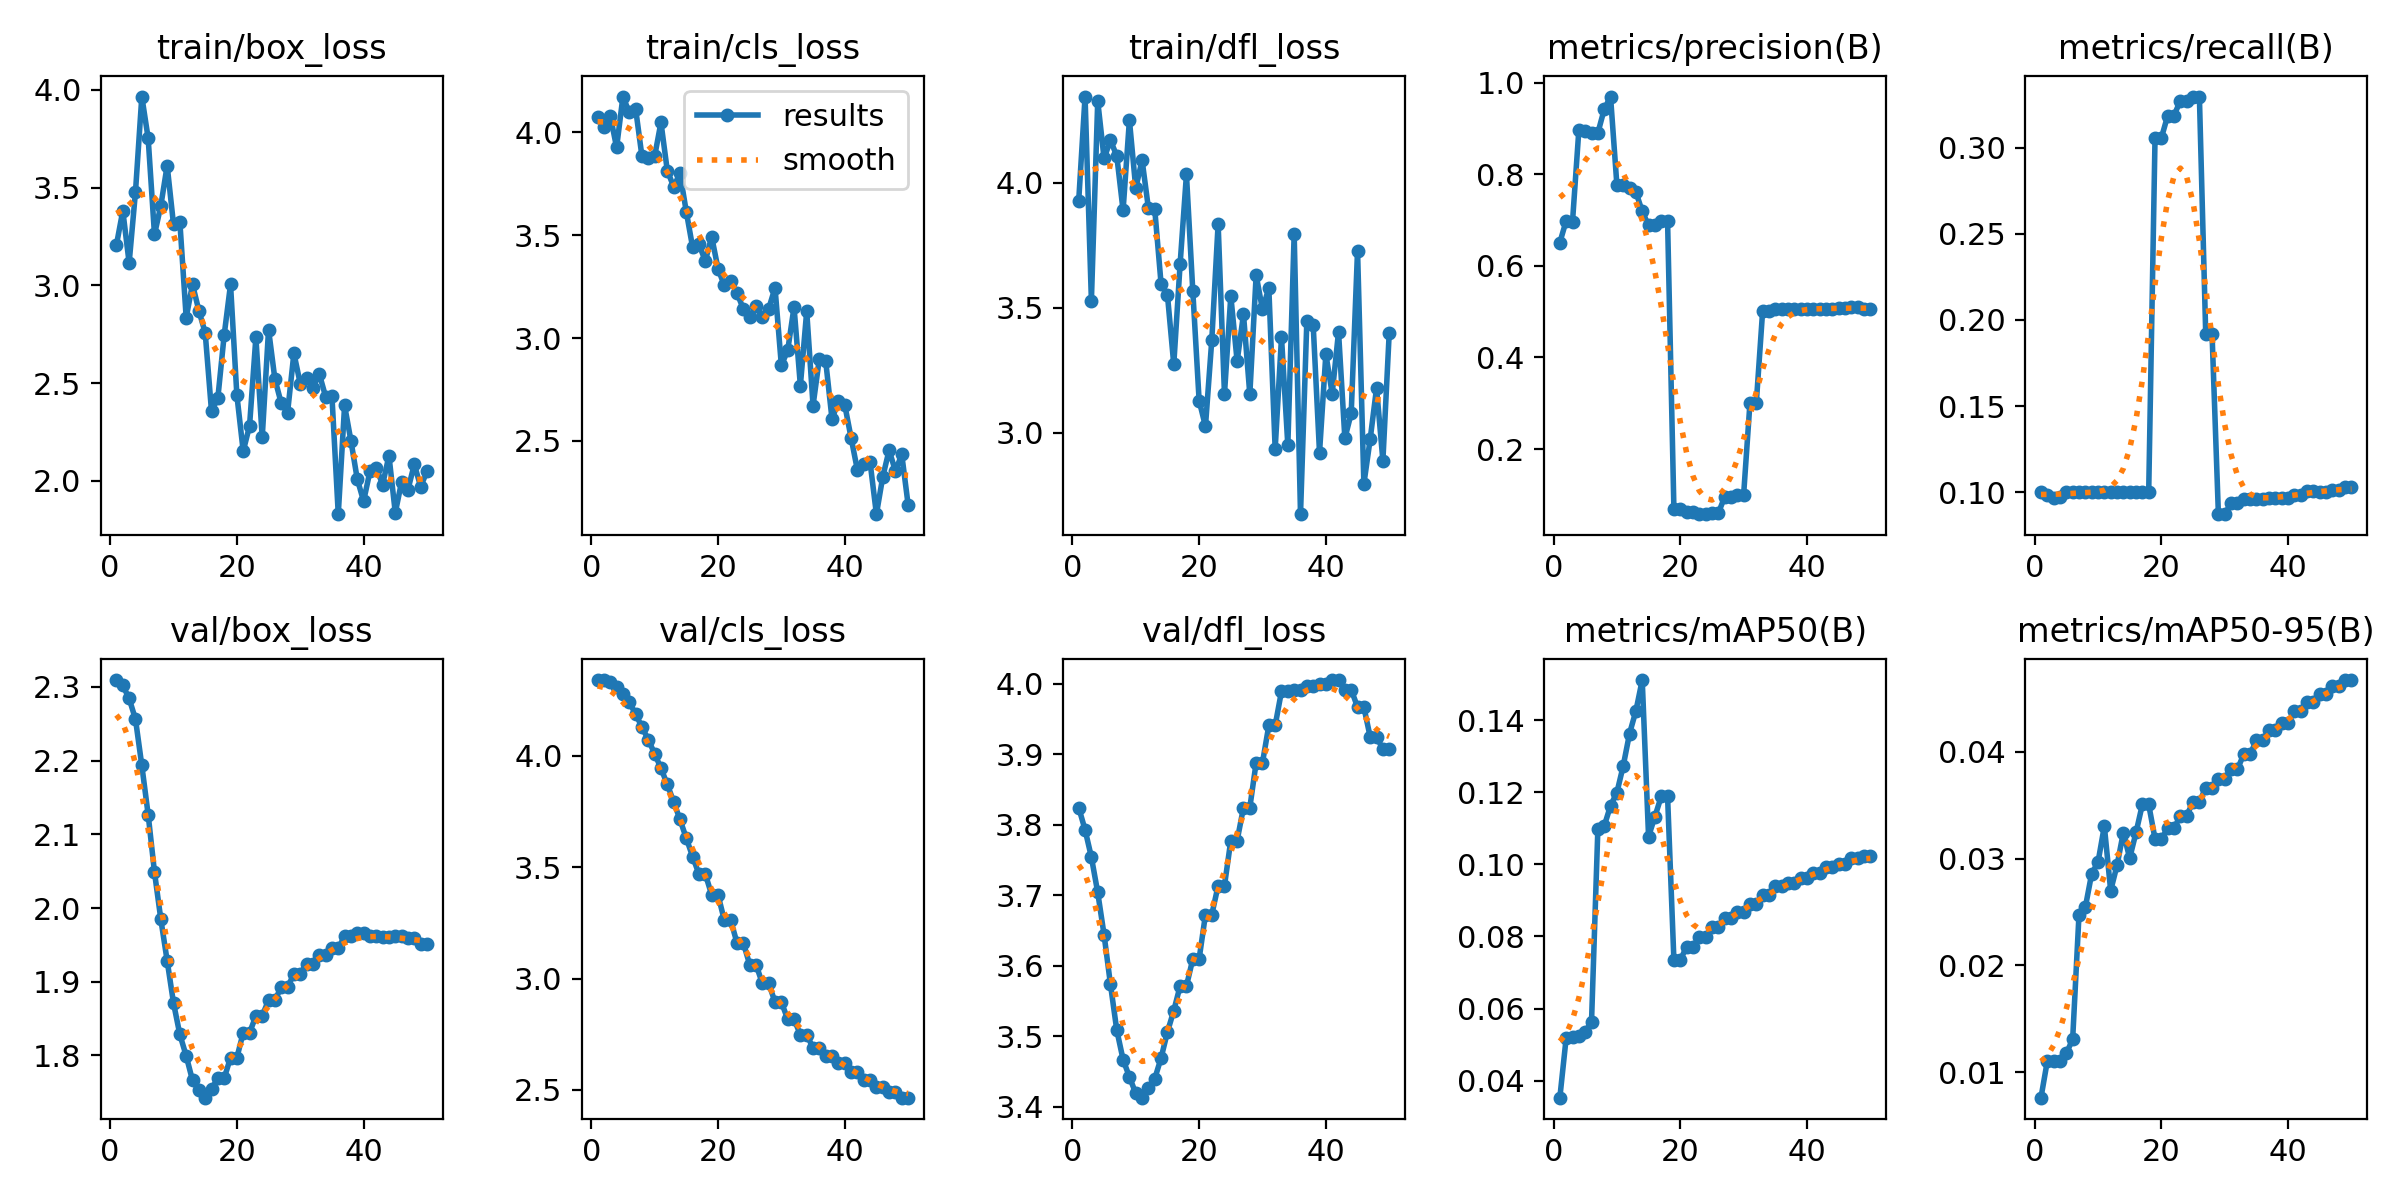

Values plotted in this chart, from the file beside it:
epoch, time, train/box_loss, train/cls_loss, train/dfl_loss, metrics/precision(B), metrics/recall(B), metrics/mAP50(B), metrics/mAP50-95(B), val/box_loss, val/cls_loss, val/dfl_loss, lr/pg0, lr/pg1, lr/pg2
1, 18.97, 3.207, 4.076, 3.929, 0.6512, 0.1, 0.03528, 0.00763, 2.309, 4.34, 3.824, 0, 0, 0
2, 36.87, 3.381, 4.027, 4.345, 0.6986, 0.09865, 0.0519, 0.01105, 2.302, 4.341, 3.793, 9.802e-06, 9.802e-06, 9.802e-06
3, 55.43, 3.115, 4.082, 3.529, 0.6969, 0.09689, 0.05216, 0.01104, 2.284, 4.332, 3.754, 1.9208e-05, 1.9208e-05, 1.9208e-05
4, 77.82, 3.477, 3.927, 4.327, 0.8971, 0.09712, 0.05246, 0.0111, 2.256, 4.308, 3.704, 2.8218e-05, 2.8218e-05, 2.8218e-05
5, 100.2, 3.965, 4.175, 4.098, 0.8943, 0.1, 0.05359, 0.01177, 2.193, 4.279, 3.644, 3.6832e-05, 3.6832e-05, 3.6832e-05
6, 122.4, 3.752, 4.097, 4.17, 0.8899, 0.1, 0.05637, 0.0131, 2.127, 4.241, 3.574, 4.505e-05, 4.505e-05, 4.505e-05
7, 144.6, 3.26, 4.115, 4.109, 0.8906, 0.1, 0.1098, 0.02474, 2.049, 4.189, 3.509, 5.2872e-05, 5.2872e-05, 5.2872e-05
8, 166.9, 3.407, 3.884, 3.89, 0.942, 0.1, 0.1106, 0.02544, 1.985, 4.13, 3.467, 6.0298e-05, 6.0298e-05, 6.0298e-05
9, 189.7, 3.612, 3.874, 4.251, 0.9701, 0.1, 0.1163, 0.02858, 1.928, 4.073, 3.442, 6.7328e-05, 6.7328e-05, 6.7328e-05
10, 213.2, 3.312, 3.884, 3.979, 0.7773, 0.1, 0.1199, 0.02965, 1.871, 4.01, 3.419, 7.3962e-05, 7.3962e-05, 7.3962e-05
11, 236.4, 3.325, 4.049, 4.091, 0.7763, 0.1, 0.1273, 0.03303, 1.829, 3.945, 3.413, 8.02e-05, 8.02e-05, 8.02e-05
12, 258.3, 2.835, 3.814, 3.898, 0.7704, 0.1, 0.1363, 0.027, 1.8, 3.872, 3.426, 8.6042e-05, 8.6042e-05, 8.6042e-05
13, 280, 3.005, 3.737, 3.893, 0.7615, 0.1, 0.1425, 0.02936, 1.766, 3.795, 3.44, 9.1488e-05, 9.1488e-05, 9.1488e-05
14, 301.8, 2.87, 3.801, 3.595, 0.7191, 0.1, 0.1511, 0.03243, 1.752, 3.715, 3.469, 9.6538e-05, 9.6538e-05, 9.6538e-05
15, 323.5, 2.757, 3.615, 3.552, 0.6885, 0.1, 0.1077, 0.03004, 1.743, 3.63, 3.506, 0.0001012, 0.0001012, 0.0001012
16, 345.7, 2.355, 3.441, 3.274, 0.6891, 0.1, 0.1132, 0.03244, 1.755, 3.548, 3.536, 0.0001055, 0.0001055, 0.0001055
17, 368.1, 2.424, 3.455, 3.675, 0.6983, 0.1, 0.1188, 0.03506, 1.769, 3.469, 3.571, 0.0001093, 0.0001093, 0.0001093
18, 390.1, 2.746, 3.375, 4.034, 0.6983, 0.1, 0.1188, 0.03506, 1.769, 3.469, 3.571, 0.0001128, 0.0001128, 0.0001128
19, 412.5, 3.004, 3.493, 3.569, 0.06913, 0.3057, 0.07341, 0.03184, 1.797, 3.376, 3.609, 0.0001158, 0.0001158, 0.0001158
20, 434.9, 2.438, 3.338, 3.13, 0.06913, 0.3057, 0.07341, 0.03184, 1.797, 3.376, 3.609, 0.0001185, 0.0001185, 0.0001185
21, 457.5, 2.151, 3.256, 3.027, 0.06183, 0.3187, 0.07713, 0.03283, 1.831, 3.262, 3.672, 0.0001208, 0.0001208, 0.0001208
22, 479.5, 2.28, 3.279, 3.372, 0.06183, 0.3187, 0.07713, 0.03283, 1.831, 3.262, 3.672, 0.0001227, 0.0001227, 0.0001227
23, 501.7, 2.733, 3.219, 3.836, 0.05763, 0.3274, 0.07971, 0.034, 1.854, 3.16, 3.713, 0.0001242, 0.0001242, 0.0001242
24, 523.8, 2.221, 3.142, 3.156, 0.05763, 0.3274, 0.07971, 0.034, 1.854, 3.16, 3.713, 0.0001253, 0.0001253, 0.0001253
25, 546.5, 2.774, 3.101, 3.548, 0.05963, 0.3297, 0.08273, 0.03532, 1.875, 3.063, 3.777, 0.000126, 0.000126, 0.000126
26, 569.4, 2.52, 3.155, 3.287, 0.05963, 0.3297, 0.08273, 0.03532, 1.875, 3.063, 3.777, 0.0001263, 0.0001263, 0.0001263
27, 591.4, 2.397, 3.101, 3.475, 0.09486, 0.1918, 0.08521, 0.0366, 1.893, 2.978, 3.824, 0.0001262, 0.0001262, 0.0001262
28, 614.6, 2.349, 3.143, 3.154, 0.09486, 0.1918, 0.08521, 0.0366, 1.893, 2.978, 3.824, 0.0001257, 0.0001257, 0.0001257
29, 638, 2.652, 3.245, 3.631, 0.09974, 0.08726, 0.08665, 0.03748, 1.911, 2.894, 3.888, 0.0001248, 0.0001248, 0.0001248
30, 661.2, 2.497, 2.867, 3.494, 0.09974, 0.08726, 0.08665, 0.03748, 1.911, 2.894, 3.888, 0.0001235, 0.0001235, 0.0001235
31, 685.9, 2.527, 2.94, 3.58, 0.3005, 0.09369, 0.08903, 0.03837, 1.924, 2.817, 3.941, 0.0001218, 0.0001218, 0.0001218
32, 709.7, 2.475, 3.151, 2.936, 0.3005, 0.09369, 0.08903, 0.03837, 1.924, 2.817, 3.941, 0.0001197, 0.0001197, 0.0001197
33, 733.2, 2.547, 2.769, 3.382, 0.501, 0.096, 0.09145, 0.03974, 1.936, 2.747, 3.989, 0.0001172, 0.0001172, 0.0001172
34, 756.9, 2.431, 3.131, 2.95, 0.501, 0.096, 0.09145, 0.03974, 1.936, 2.747, 3.989, 0.0001144, 0.0001144, 0.0001144
35, 780.2, 2.435, 2.672, 3.796, 0.505, 0.09628, 0.094, 0.04106, 1.946, 2.688, 3.991, 0.0001111, 0.0001111, 0.0001111
36, 803.7, 1.829, 2.901, 2.675, 0.505, 0.09628, 0.094, 0.04106, 1.946, 2.688, 3.991, 0.0001074, 0.0001074, 0.0001074
37, 827.1, 2.385, 2.887, 3.449, 0.5056, 0.09674, 0.09491, 0.04206, 1.962, 2.653, 3.996, 0.0001034, 0.0001034, 0.0001034
38, 850.5, 2.204, 2.604, 3.431, 0.5056, 0.09674, 0.09491, 0.04206, 1.962, 2.653, 3.996, 9.8938e-05, 9.8938e-05, 9.8938e-05
39, 875, 2.008, 2.696, 2.921, 0.5068, 0.09684, 0.09624, 0.0427, 1.966, 2.62, 4, 9.4088e-05, 9.4088e-05, 9.4088e-05
40, 899.5, 1.896, 2.675, 3.315, 0.5068, 0.09684, 0.09624, 0.0427, 1.966, 2.62, 4, 8.8842e-05, 8.8842e-05, 8.8842e-05
41, 924.3, 2.049, 2.515, 3.157, 0.5061, 0.09818, 0.09746, 0.04377, 1.962, 2.578, 4.005, 8.32e-05, 8.32e-05, 8.32e-05
42, 948, 2.067, 2.358, 3.404, 0.5061, 0.09818, 0.09746, 0.04377, 1.962, 2.578, 4.005, 7.7162e-05, 7.7162e-05, 7.7162e-05
43, 972.1, 1.981, 2.385, 2.979, 0.5062, 0.1008, 0.09917, 0.04462, 1.96, 2.543, 3.991, 7.0728e-05, 7.0728e-05, 7.0728e-05
44, 996.6, 2.128, 2.396, 3.078, 0.5062, 0.1008, 0.09917, 0.04462, 1.96, 2.543, 3.991, 6.3898e-05, 6.3898e-05, 6.3898e-05
45, 1023, 1.836, 2.143, 3.729, 0.5082, 0.1002, 0.1, 0.04537, 1.963, 2.514, 3.967, 5.6672e-05, 5.6672e-05, 5.6672e-05
46, 1048, 1.996, 2.325, 2.796, 0.5082, 0.1002, 0.1, 0.04537, 1.963, 2.514, 3.967, 4.905e-05, 4.905e-05, 4.905e-05
47, 1072, 1.955, 2.454, 2.976, 0.5093, 0.1011, 0.1016, 0.04615, 1.959, 2.49, 3.924, 4.1032e-05, 4.1032e-05, 4.1032e-05
48, 1097, 2.084, 2.353, 3.179, 0.5093, 0.1011, 0.1016, 0.04615, 1.959, 2.49, 3.924, 3.2618e-05, 3.2618e-05, 3.2618e-05
49, 1119, 1.97, 2.434, 2.89, 0.5068, 0.1029, 0.1024, 0.0467, 1.951, 2.465, 3.907, 2.3808e-05, 2.3808e-05, 2.3808e-05
50, 1143, 2.048, 2.19, 3.401, 0.5068, 0.1029, 0.1024, 0.0467, 1.951, 2.465, 3.907, 1.4602e-05, 1.4602e-05, 1.4602e-05
